11-way image classification set "data" from GitHub (Niletynines/AI_ImageClassification_CNN_Parrot_Conure); label vocabulary: black capped conure, blue cinnamon green cheek conure, blue normal green cheek conure, blue pineapple green cheek conure, blue yellow sided greencheek, cinnamon green cheek conure, crimson bellied conure, normal green cheek conure, pineapple green cheek conure, sun conure, yellow sided green cheek conure.

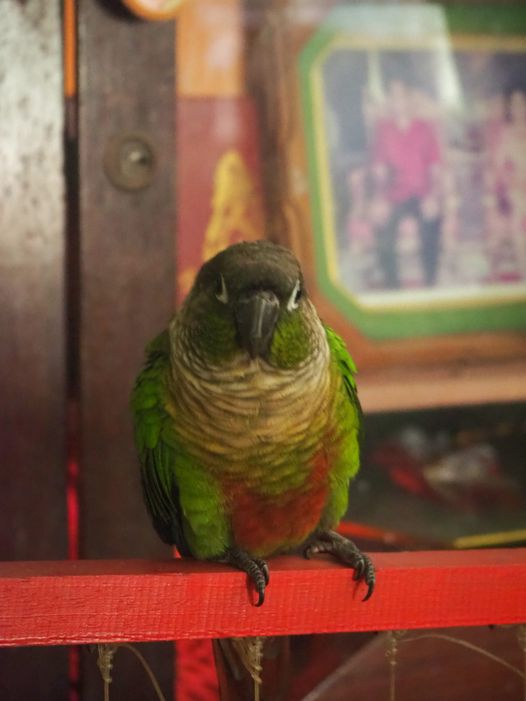
Label: normal green cheek conure

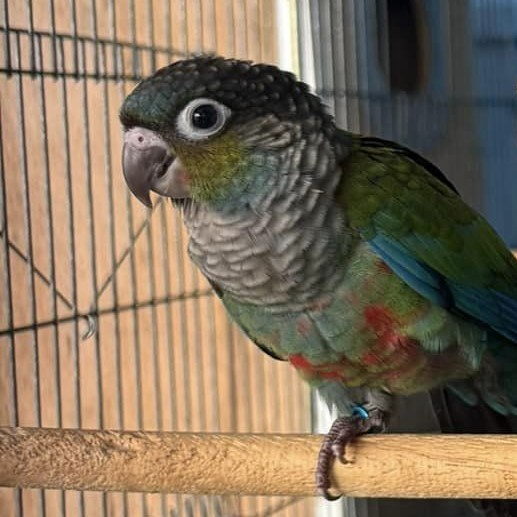
Label: crimson bellied conure

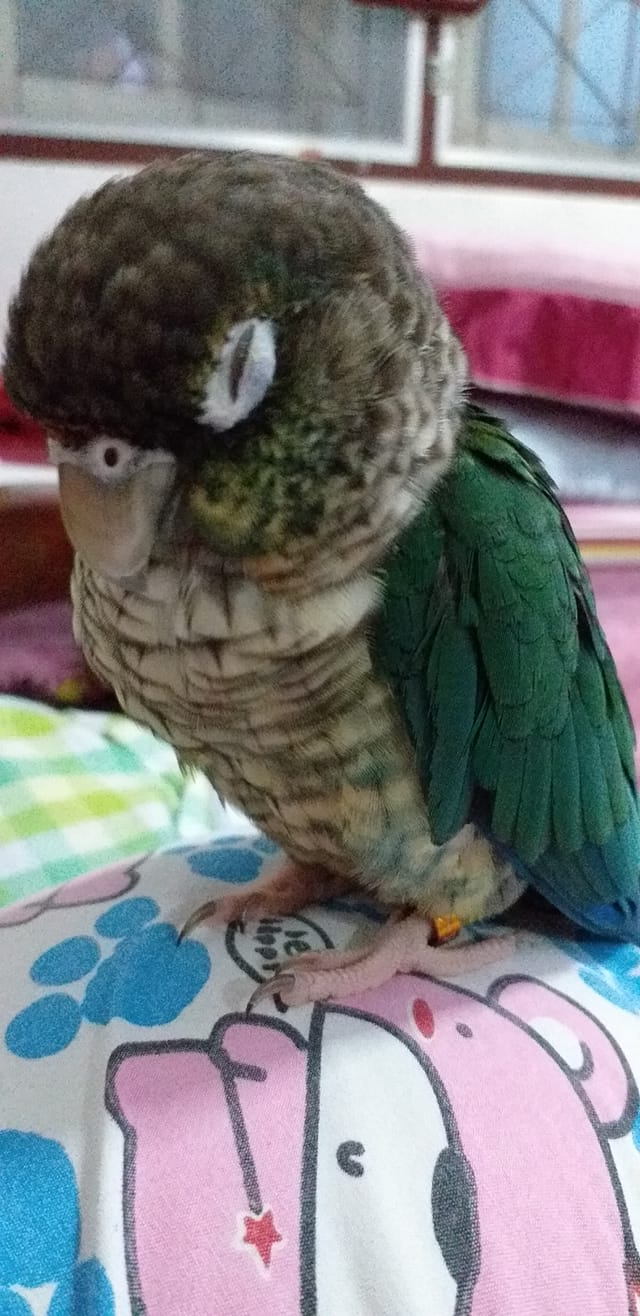
Label: blue yellow sided greencheek

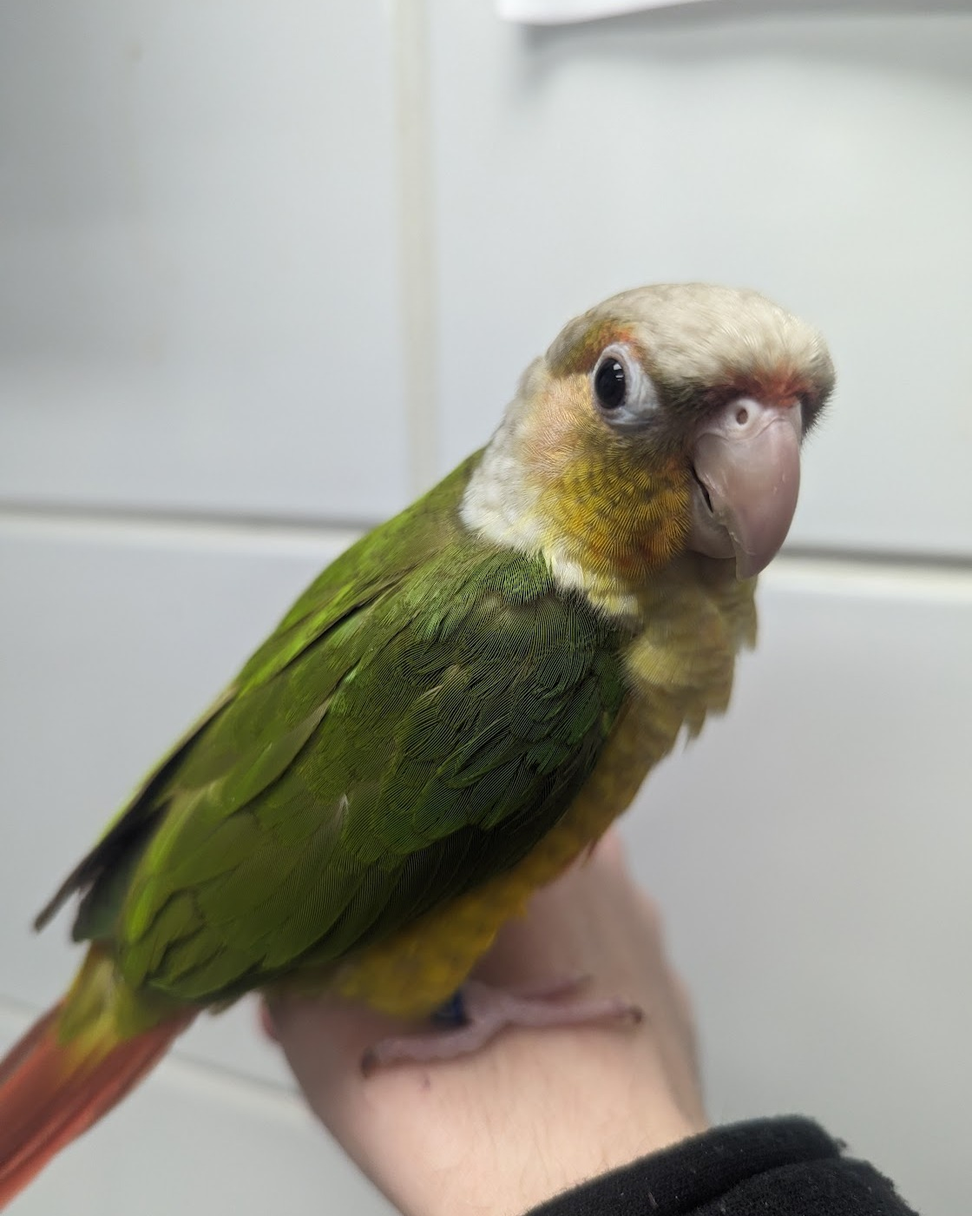
Label: cinnamon green cheek conure

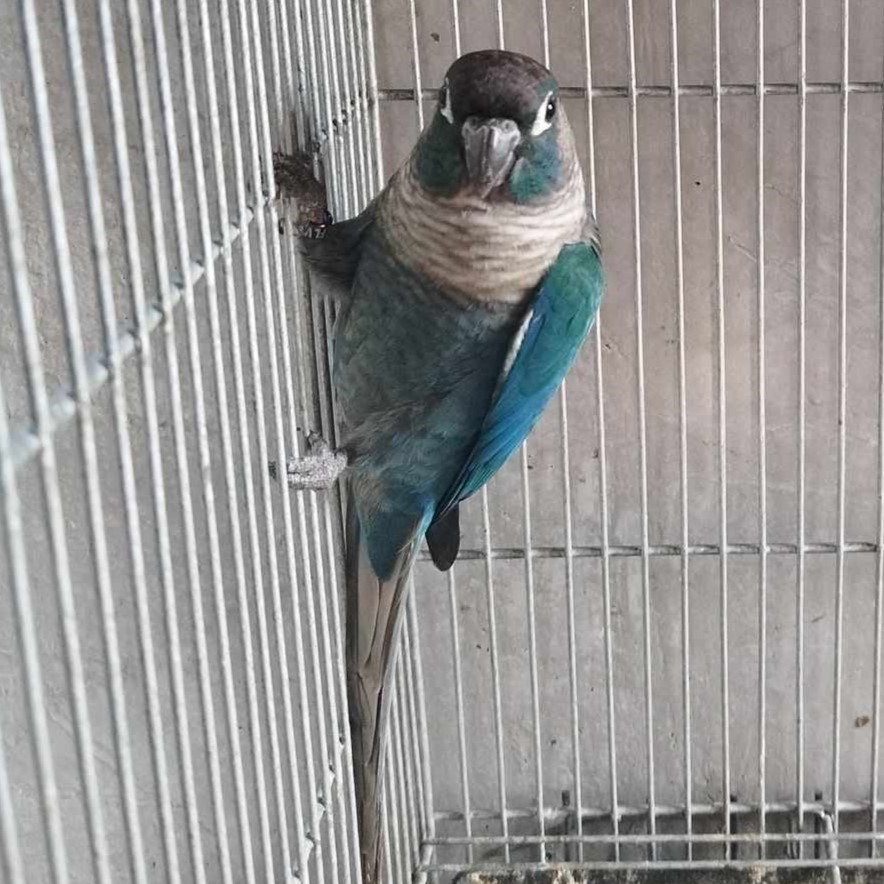
Label: blue normal green cheek conure

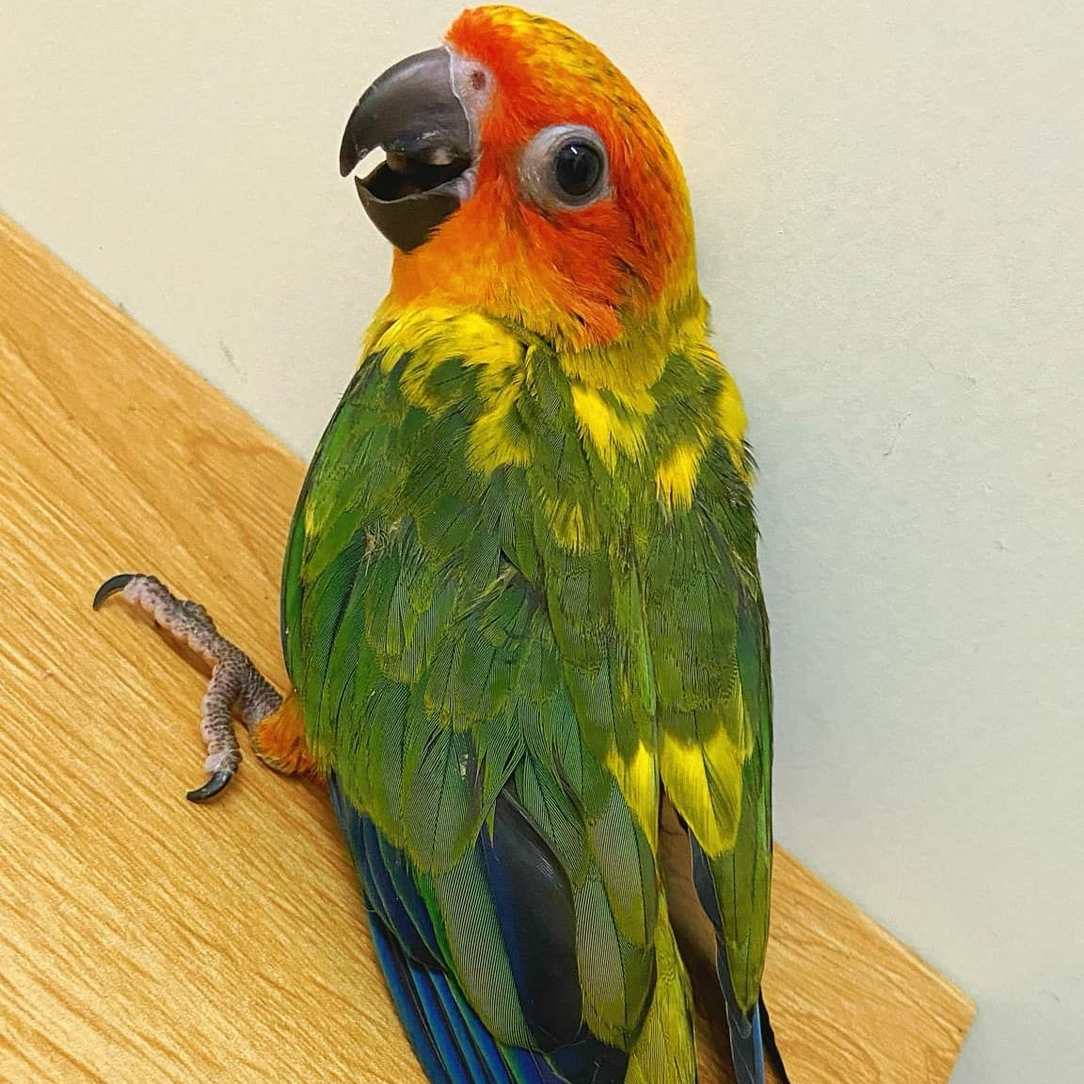
Label: sun conure
